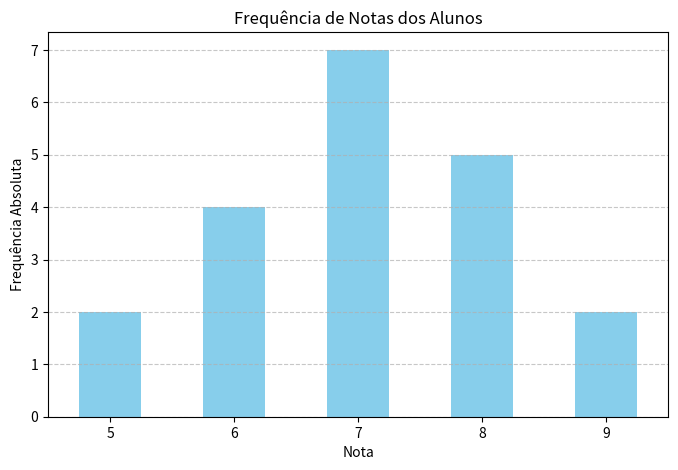
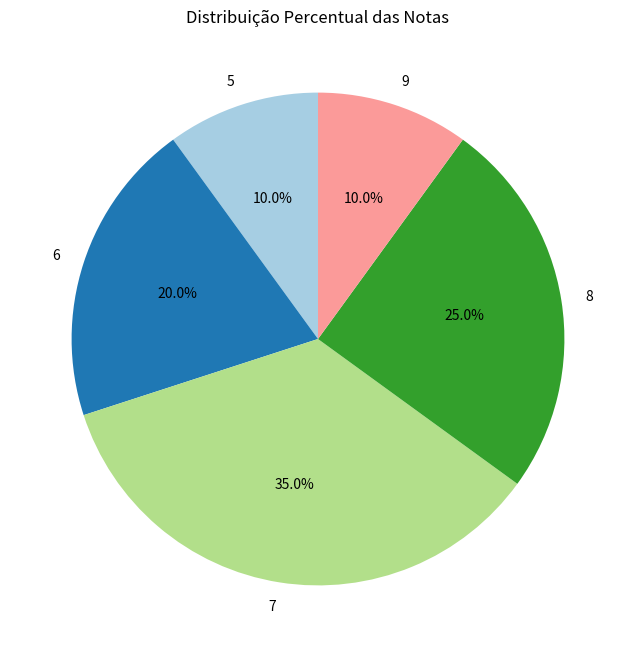
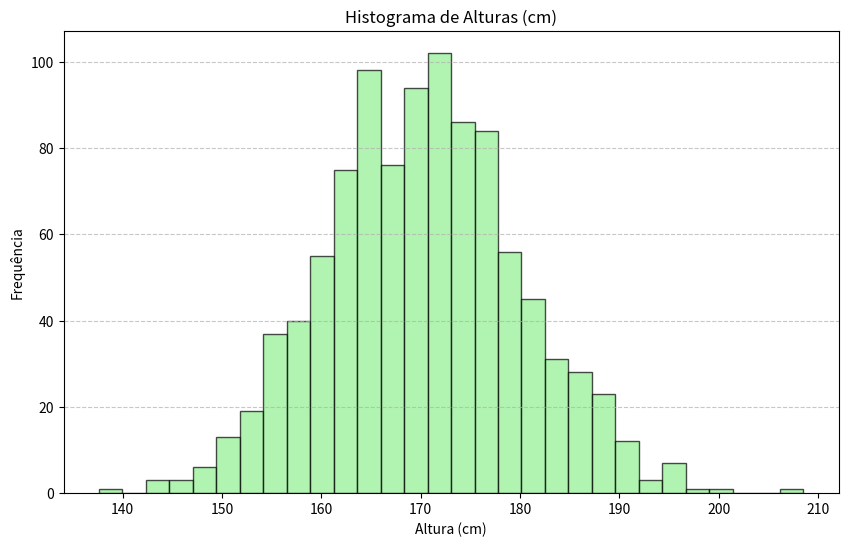
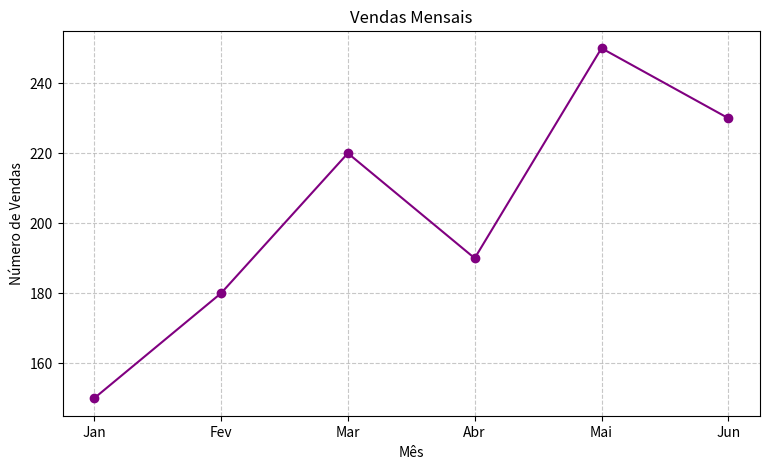

Generate these figures, in order, with matplotlib:
import pandas as pd
import matplotlib.pyplot as plt
import numpy as np

# Dados de exemplo: Notas dos alunos
notas = [7, 8, 6, 7, 9, 5, 7, 8, 6, 7, 5, 7, 8, 9, 6, 7, 8, 6, 7, 8]

# 1. Distribuição de frequências
# Crindo uma "series" com "pandas" para facilitar o cálculo de frequências
seriesNotas = pd.Series(notas)

# Frequência Absoluta
frequenciaAbsoluta = seriesNotas.value_counts().sort_index()
print("Frequência Absoluta:\n", frequenciaAbsoluta)

# Frequência Relativa
frequenciaRelativa = seriesNotas.value_counts(normalize=True).sort_index()
print("\nFrequência Relativa:\n", frequenciaRelativa)

#Frequência Acumulada Absoluta
frequenciaAcumuladaAbsoluta = frequenciaAbsoluta.cumsum()
print("\nFrequência Acumulada Absoluta:\n", frequenciaAcumuladaAbsoluta)

#Frequência Acumulada Relativa
frequenciaAcumuladaRelativa = frequenciaRelativa.cumsum()
print("\nFrequência Acumulada Relativa:\n", frequenciaAcumuladaRelativa)

# Criando um DataFrame para a tabela de frequências completa
df_Frequencias = pd.DataFrame({
    'Frequência Absoluta (f)': frequenciaAbsoluta,
    'Frequência Relativa (fr)': frequenciaRelativa.map('{:.2%}'.format), # formatado como porcentagem
    'Frequência Acumulada (F)': frequenciaAcumuladaAbsoluta,
    'Frequência Acumulada Relativa (Fr)': frequenciaAcumuladaRelativa.map('{:.2%}'.format)
})

print("\nTabela de Frequências Completa:\n", df_Frequencias)

# 2. Representação Gráfica

# Gráfico de Barras (para notas)
plt.figure(figsize=(8,5))
frequenciaAbsoluta.plot(kind='bar', color='skyblue')
plt.title('Frequência de Notas dos Alunos')
plt.xlabel('Nota')
plt.ylabel('Frequência Absoluta')
plt.xticks(rotation=0)
plt.grid(axis='y', linestyle='--', alpha=0.7)
plt.show()

# Gráfico de Setores (Pizza)
plt.figure(figsize=(8,8))
frequenciaAbsoluta.plot(kind='pie', autopct='%1.1f%%', startangle=90, colors=plt.cm.Paired.colors)
plt.title('Distribuição Percentual das Notas')
plt.ylabel('')
plt.show()

# Histograma (para dados contínuos ou para muitas categorias)
# Vamos gerar dados de exemplo que se assemelham a uma distribuição contínua
np.random.seed(42)
dadosAltura = np.random.normal(170, 10, 1000) # média 170cm, desvio padrão 10cm, 1000 observações

plt.figure(figsize=(10,6))
plt.hist(dadosAltura, bins=30, edgecolor='black', alpha=0.7, color='lightgreen')
plt.title('Histograma de Alturas (cm)')
plt.xlabel('Altura (cm)')
plt.ylabel('Frequência')
plt.grid(axis='y', linestyle='--', alpha=0.7)
plt.show()

# Gráfico de Linhas (para dados ao longo do tempo ou ordem)
meses = ['Jan', 'Fev', 'Mar', 'Abr', 'Mai', 'Jun']
vendas = [150, 180, 220, 190, 250, 230]

plt.figure(figsize=(9,5))
plt.plot(meses, vendas, marker='o', linestyle='-', color='purple')
plt.title('Vendas Mensais')
plt.xlabel('Mês')
plt.ylabel('Número de Vendas')
plt.grid(True, linestyle='--', alpha=0.7)
plt.show()